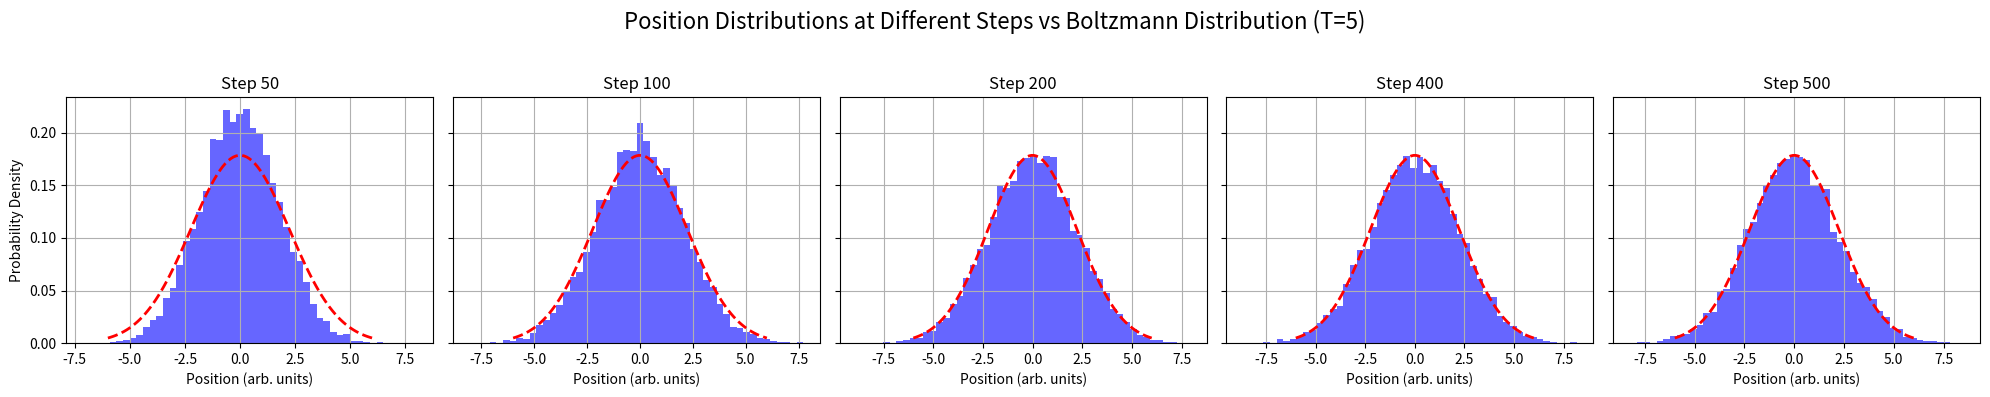

Write Python code to recreate this figure.
import numpy as np
import matplotlib.pyplot as plt

# Define constants for the specific case
k = 1       # Spring constant (arbitrary unit)
k_B = 1     # Boltzmann constant (arbitrary unit)
gamma = 1   # Friction coefficient (arbitrary unit)
dt = 0.01   # Time step (arbitrary unit)
n_steps = 500  # Number of Simulated steps
T = 5       # Temperature to compare

# Define the Boltzmann distribution (theoretical PDF)
def boltzmann_distribution(x, k, k_B, T):
    normalization_factor = np.sqrt(k / (2 * np.pi * k_B * T))
    return normalization_factor * np.exp(-k * x**2 / (2 * k_B * T))

# Langevin simulation function
def langevin_simulation(T, k, gamma, dt, n_steps):
    x = np.zeros(n_steps)
    for i in range(1, n_steps):
        random_force = np.sqrt(2 * k_B * T * gamma / dt) * np.random.randn()
        x[i] = x[i-1] - (k / gamma) * x[i-1] * dt + random_force * dt
    return x

# Simulate trajectories for T = 5
num_trajectories = 10000  # Number of trajectories to use for distribution comparison
steps_to_plot = [50, 100, 200, 400, 500]  # Steps to compare
positions_at_steps = {step: [] for step in steps_to_plot}  # Dictionary to hold positions at each step

for _ in range(num_trajectories):
    x_sim = langevin_simulation(T, k, gamma, dt, n_steps)
    for step in steps_to_plot:
        positions_at_steps[step].append(x_sim[step - 1])  # Collect position at specified steps (0-indexed)

# Prepare the x values for the theoretical PDF
x_values = np.linspace(-6, 6, 100)  # Range for x values
pdf_theory = boltzmann_distribution(x_values, k, k_B, T)

# Create a panel of 5 figures
fig, axs = plt.subplots(1, 5, figsize=(20, 4), sharey=True)
fig.suptitle('Position Distributions at Different Steps vs Boltzmann Distribution (T=5)', fontsize=16)

for i, step in enumerate(steps_to_plot):
    # Plot histogram of positions at each step (simulated PDF)
    axs[i].hist(positions_at_steps[step], bins=50, density=True, alpha=0.6, color='b', label='Simulated PDF')
    
    # Plot the theoretical Boltzmann distribution
    axs[i].plot(x_values, pdf_theory, 'r--', lw=2, label='Boltzmann Distribution')

    # Titles and labels
    axs[i].set_title(f'Step {step}')
    axs[i].set_xlabel('Position (arb. units)')
    axs[i].grid(True)

# Add y-axis label to the leftmost subplot
axs[0].set_ylabel('Probability Density')

# Display the plot
plt.tight_layout(rect=[0, 0, 1, 0.95])  # Adjust layout for the main title
plt.show()

